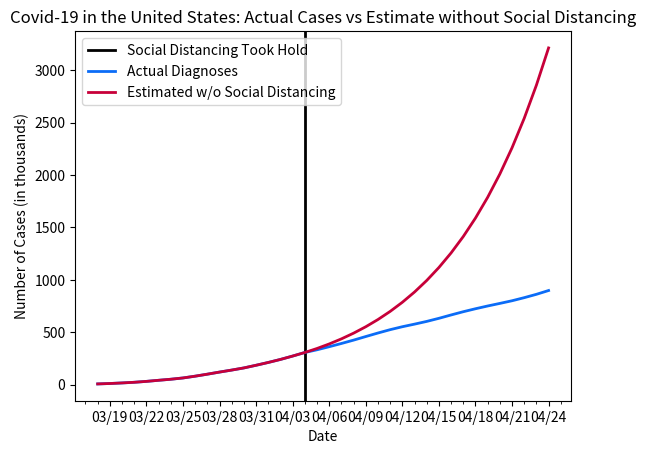

Source code (Python):
# if cases had continued at same rate as they were on April 4th (when social distancing started to slow the curve)

import datetime as dt
import matplotlib.pyplot as plt
import matplotlib.dates as mdates
import matplotlib.ticker as ticker
from matplotlib.dates import MO, TU, WE, TH, FR, SA, SU

dates = ['3/18/2020', '3/19/2020', '3/20/2020', '3/21/2020', '3/22/2020', '3/23/2020', '3/24/2020', '3/25/2020', '3/26/2020', '3/27/2020', '3/28/2020', '3/29/2020', '3/30/2020', '3/31/2020', '4/1/2020', '4/2/2020', '4/3/2020', '4/4/2020', '4/5/2020', '4/6/2020', '4/7/2020', '4/8/2020', '4/9/2020', '4/10/2020', '4/11/2020', '4/12/2020', '4/13/2020', '4/14/2020', '4/15/2020', '4/16/2020', '4/17/2020', '4/18/2020', '4/19/2020', '4/20/2020', '4/21/2020', '4/22/2020', '4/23/2020', '4/24/2020']

# format dates
x_values = [dt.datetime.strptime(d, "%m/%d/%Y").date() for d in dates]
ax = plt.gca()
formatter = mdates.DateFormatter("%m/%d")
ax.xaxis.set_major_formatter(formatter)

# create x-axis
ax.xaxis.set_major_locator(mdates.WeekdayLocator(byweekday=(MO, TU, WE, TH, FR, SA, SU), interval=3))
# minor tick = daily
ax.xaxis.set_minor_locator(mdates.WeekdayLocator(byweekday=(MO, TU, WE, TH, FR, SA, SU)))

# format y-axis
ax.get_yaxis().set_major_formatter(ticker.FuncFormatter(lambda x, pos: format(int(x/1000))))

# social distancing (by state) started to slow the curve
plt.axvline(dt.datetime(2020, 4, 4), color='black', linewidth=2, label='social distancing')

actual = [8074, 12022, 17439, 23710, 32341, 42751, 52690, 64916, 81966, 101012, 121105, 140223, 160686, 186082, 212814, 241626, 273808, 307876, 333593, 362955, 393707, 425746, 459989, 493567, 525436, 553493, 578178, 604165, 633630, 665706, 696621, 724895, 751218, 775811, 801115, 830588, 862514, 898743]

estimate = [8074, 12022, 17439, 23710, 32341, 42751, 52690, 64916, 81966, 101012, 121105, 140223, 160686, 186082, 212814, 241626, 273808, 307876, 346176, 389240, 437662, 492107, 553325, 622158, 699555, 786579, 884430, 994453, 1118163, 1257262, 1413666, 1589526, 1787263, 2009598, 2259592, 2540685, 2856747, 3212126]

# create the graph
plt.plot(x_values, actual, color='#0b6cf7', linewidth=2)
plt.plot(x_values, estimate, color='#C70039', linewidth=2)

# text labels
plt.title('Covid-19 in the United States: Actual Cases vs Estimate without Social Distancing')
plt.xlabel('Date')
plt.ylabel('Number of Cases (in thousands)')
plt.legend(['Social Distancing Took Hold', 'Actual Diagnoses', 'Estimated w/o Social Distancing'], loc='upper left')

plt.show()